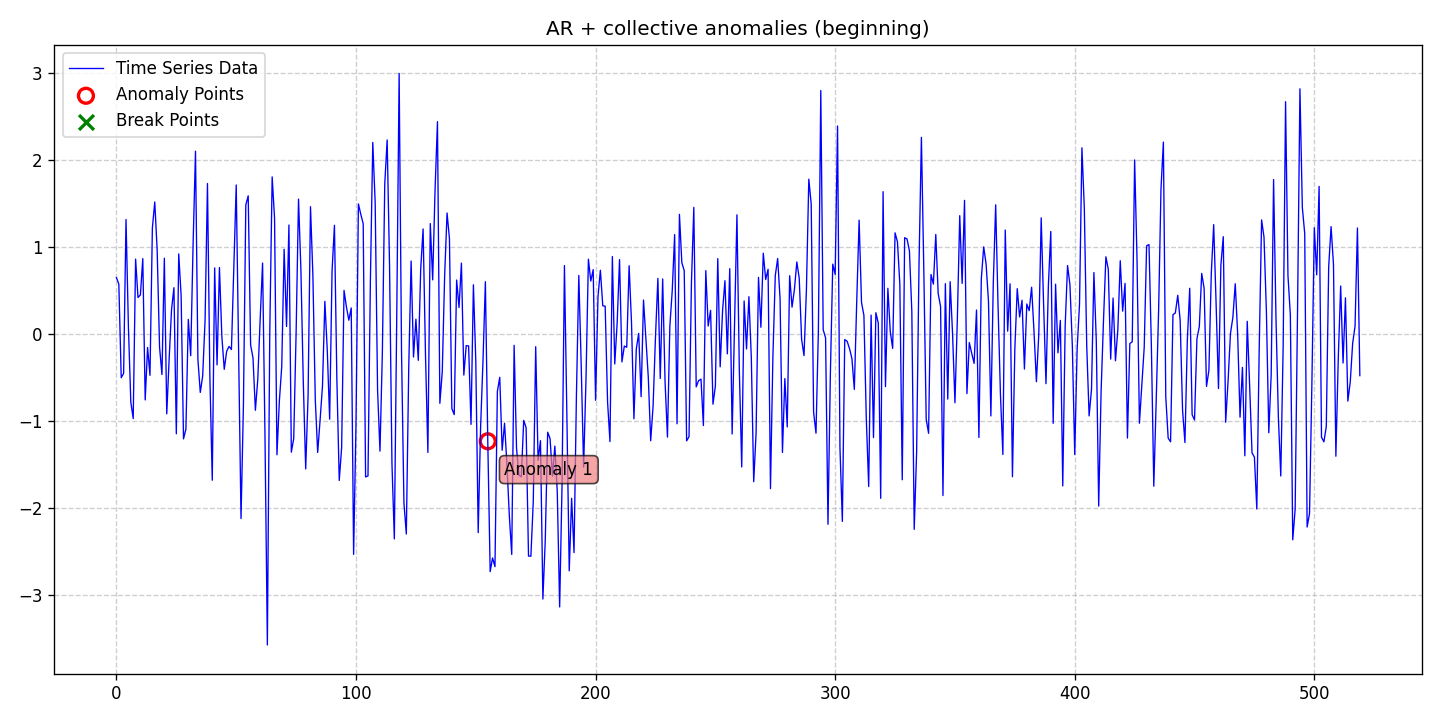

The file beside this chart, header and first rows:
date, data, stationary, det_lin_up, det_lin_down, det_quad, det_cubic, det_exp, det_damped, stoc_trend, volatility, single_seas, multiple_seas, point_anom_single, point_anom_multi, collect_anom, context_anom, mean_shift, var_shift, trend_shift, point_anom_count, point_anom_location, point_anom_point, collect_anom_count
2020-01-01, 0.6464, 0, 0, 0, 0, 0, 0, 0, 0, 0, 0, 0, 0, 0, 1, 0, 0, 0, 0, 0, none, , 1
2020-01-02, 0.571, 0, 0, 0, 0, 0, 0, 0, 0, 0, 0, 0, 0, 0, 1, 0, 0, 0, 0, 0, none, , 1
2020-01-03, -0.5033, 0, 0, 0, 0, 0, 0, 0, 0, 0, 0, 0, 0, 0, 1, 0, 0, 0, 0, 0, none, , 1
2020-01-04, -0.4529, 0, 0, 0, 0, 0, 0, 0, 0, 0, 0, 0, 0, 0, 1, 0, 0, 0, 0, 0, none, , 1
2020-01-05, 1.313, 0, 0, 0, 0, 0, 0, 0, 0, 0, 0, 0, 0, 0, 1, 0, 0, 0, 0, 0, none, , 1
2020-01-06, 0.0794, 0, 0, 0, 0, 0, 0, 0, 0, 0, 0, 0, 0, 0, 1, 0, 0, 0, 0, 0, none, , 1
2020-01-07, -0.7834, 0, 0, 0, 0, 0, 0, 0, 0, 0, 0, 0, 0, 0, 1, 0, 0, 0, 0, 0, none, , 1
2020-01-08, -0.9723, 0, 0, 0, 0, 0, 0, 0, 0, 0, 0, 0, 0, 0, 1, 0, 0, 0, 0, 0, none, , 1
2020-01-09, 0.8591, 0, 0, 0, 0, 0, 0, 0, 0, 0, 0, 0, 0, 0, 1, 0, 0, 0, 0, 0, none, , 1
2020-01-10, 0.418, 0, 0, 0, 0, 0, 0, 0, 0, 0, 0, 0, 0, 0, 1, 0, 0, 0, 0, 0, none, , 1
2020-01-11, 0.4474, 0, 0, 0, 0, 0, 0, 0, 0, 0, 0, 0, 0, 0, 1, 0, 0, 0, 0, 0, none, , 1
2020-01-12, 0.8645, 0, 0, 0, 0, 0, 0, 0, 0, 0, 0, 0, 0, 0, 1, 0, 0, 0, 0, 0, none, , 1
2020-01-13, -0.7583, 0, 0, 0, 0, 0, 0, 0, 0, 0, 0, 0, 0, 0, 1, 0, 0, 0, 0, 0, none, , 1
2020-01-14, -0.1561, 0, 0, 0, 0, 0, 0, 0, 0, 0, 0, 0, 0, 0, 1, 0, 0, 0, 0, 0, none, , 1
2020-01-15, -0.4759, 0, 0, 0, 0, 0, 0, 0, 0, 0, 0, 0, 0, 0, 1, 0, 0, 0, 0, 0, none, , 1
2020-01-16, 1.218, 0, 0, 0, 0, 0, 0, 0, 0, 0, 0, 0, 0, 0, 1, 0, 0, 0, 0, 0, none, , 1
2020-01-17, 1.515, 0, 0, 0, 0, 0, 0, 0, 0, 0, 0, 0, 0, 0, 1, 0, 0, 0, 0, 0, none, , 1
2020-01-18, 0.9613, 0, 0, 0, 0, 0, 0, 0, 0, 0, 0, 0, 0, 0, 1, 0, 0, 0, 0, 0, none, , 1
2020-01-19, -0.1532, 0, 0, 0, 0, 0, 0, 0, 0, 0, 0, 0, 0, 0, 1, 0, 0, 0, 0, 0, none, , 1
2020-01-20, -0.4671, 0, 0, 0, 0, 0, 0, 0, 0, 0, 0, 0, 0, 0, 1, 0, 0, 0, 0, 0, none, , 1
2020-01-21, 0.8697, 0, 0, 0, 0, 0, 0, 0, 0, 0, 0, 0, 0, 0, 1, 0, 0, 0, 0, 0, none, , 1
2020-01-22, -0.9187, 0, 0, 0, 0, 0, 0, 0, 0, 0, 0, 0, 0, 0, 1, 0, 0, 0, 0, 0, none, , 1
2020-01-23, -0.2893, 0, 0, 0, 0, 0, 0, 0, 0, 0, 0, 0, 0, 0, 1, 0, 0, 0, 0, 0, none, , 1
2020-01-24, 0.2788, 0, 0, 0, 0, 0, 0, 0, 0, 0, 0, 0, 0, 0, 1, 0, 0, 0, 0, 0, none, , 1
2020-01-25, 0.5306, 0, 0, 0, 0, 0, 0, 0, 0, 0, 0, 0, 0, 0, 1, 0, 0, 0, 0, 0, none, , 1
2020-01-26, -1.147, 0, 0, 0, 0, 0, 0, 0, 0, 0, 0, 0, 0, 0, 1, 0, 0, 0, 0, 0, none, , 1
2020-01-27, 0.9184, 0, 0, 0, 0, 0, 0, 0, 0, 0, 0, 0, 0, 0, 1, 0, 0, 0, 0, 0, none, , 1
2020-01-28, 0.442, 0, 0, 0, 0, 0, 0, 0, 0, 0, 0, 0, 0, 0, 1, 0, 0, 0, 0, 0, none, , 1
2020-01-29, -1.206, 0, 0, 0, 0, 0, 0, 0, 0, 0, 0, 0, 0, 0, 1, 0, 0, 0, 0, 0, none, , 1
2020-01-30, -1.094, 0, 0, 0, 0, 0, 0, 0, 0, 0, 0, 0, 0, 0, 1, 0, 0, 0, 0, 0, none, , 1
2020-01-31, 0.1667, 0, 0, 0, 0, 0, 0, 0, 0, 0, 0, 0, 0, 0, 1, 0, 0, 0, 0, 0, none, , 1
2020-02-01, -0.25, 0, 0, 0, 0, 0, 0, 0, 0, 0, 0, 0, 0, 0, 1, 0, 0, 0, 0, 0, none, , 1
2020-02-02, 1.031, 0, 0, 0, 0, 0, 0, 0, 0, 0, 0, 0, 0, 0, 1, 0, 0, 0, 0, 0, none, , 1
2020-02-03, 2.098, 0, 0, 0, 0, 0, 0, 0, 0, 0, 0, 0, 0, 0, 1, 0, 0, 0, 0, 0, none, , 1
2020-02-04, -0.2916, 0, 0, 0, 0, 0, 0, 0, 0, 0, 0, 0, 0, 0, 1, 0, 0, 0, 0, 0, none, , 1
2020-02-05, -0.6725, 0, 0, 0, 0, 0, 0, 0, 0, 0, 0, 0, 0, 0, 1, 0, 0, 0, 0, 0, none, , 1
2020-02-06, -0.4827, 0, 0, 0, 0, 0, 0, 0, 0, 0, 0, 0, 0, 0, 1, 0, 0, 0, 0, 0, none, , 1
2020-02-07, 0.1558, 0, 0, 0, 0, 0, 0, 0, 0, 0, 0, 0, 0, 0, 1, 0, 0, 0, 0, 0, none, , 1
2020-02-08, 1.727, 0, 0, 0, 0, 0, 0, 0, 0, 0, 0, 0, 0, 0, 1, 0, 0, 0, 0, 0, none, , 1
2020-02-09, -0.4929, 0, 0, 0, 0, 0, 0, 0, 0, 0, 0, 0, 0, 0, 1, 0, 0, 0, 0, 0, none, , 1
2020-02-10, -1.681, 0, 0, 0, 0, 0, 0, 0, 0, 0, 0, 0, 0, 0, 1, 0, 0, 0, 0, 0, none, , 1
2020-02-11, 0.758, 0, 0, 0, 0, 0, 0, 0, 0, 0, 0, 0, 0, 0, 1, 0, 0, 0, 0, 0, none, , 1
2020-02-12, -0.356, 0, 0, 0, 0, 0, 0, 0, 0, 0, 0, 0, 0, 0, 1, 0, 0, 0, 0, 0, none, , 1
2020-02-13, 0.762, 0, 0, 0, 0, 0, 0, 0, 0, 0, 0, 0, 0, 0, 1, 0, 0, 0, 0, 0, none, , 1
2020-02-14, -0.02881, 0, 0, 0, 0, 0, 0, 0, 0, 0, 0, 0, 0, 0, 1, 0, 0, 0, 0, 0, none, , 1
2020-02-15, -0.4065, 0, 0, 0, 0, 0, 0, 0, 0, 0, 0, 0, 0, 0, 1, 0, 0, 0, 0, 0, none, , 1
2020-02-16, -0.2001, 0, 0, 0, 0, 0, 0, 0, 0, 0, 0, 0, 0, 0, 1, 0, 0, 0, 0, 0, none, , 1
2020-02-17, -0.1439, 0, 0, 0, 0, 0, 0, 0, 0, 0, 0, 0, 0, 0, 1, 0, 0, 0, 0, 0, none, , 1
2020-02-18, -0.1793, 0, 0, 0, 0, 0, 0, 0, 0, 0, 0, 0, 0, 0, 1, 0, 0, 0, 0, 0, none, , 1
2020-02-19, 0.7876, 0, 0, 0, 0, 0, 0, 0, 0, 0, 0, 0, 0, 0, 1, 0, 0, 0, 0, 0, none, , 1
2020-02-20, 1.71, 0, 0, 0, 0, 0, 0, 0, 0, 0, 0, 0, 0, 0, 1, 0, 0, 0, 0, 0, none, , 1
2020-02-21, -0.1785, 0, 0, 0, 0, 0, 0, 0, 0, 0, 0, 0, 0, 0, 1, 0, 0, 0, 0, 0, none, , 1
2020-02-22, -2.121, 0, 0, 0, 0, 0, 0, 0, 0, 0, 0, 0, 0, 0, 1, 0, 0, 0, 0, 0, none, , 1
2020-02-23, -0.8306, 0, 0, 0, 0, 0, 0, 0, 0, 0, 0, 0, 0, 0, 1, 0, 0, 0, 0, 0, none, , 1
2020-02-24, 1.481, 0, 0, 0, 0, 0, 0, 0, 0, 0, 0, 0, 0, 0, 1, 0, 0, 0, 0, 0, none, , 1
2020-02-25, 1.586, 0, 0, 0, 0, 0, 0, 0, 0, 0, 0, 0, 0, 0, 1, 0, 0, 0, 0, 0, none, , 1
2020-02-26, -0.1262, 0, 0, 0, 0, 0, 0, 0, 0, 0, 0, 0, 0, 0, 1, 0, 0, 0, 0, 0, none, , 1
2020-02-27, -0.2756, 0, 0, 0, 0, 0, 0, 0, 0, 0, 0, 0, 0, 0, 1, 0, 0, 0, 0, 0, none, , 1
2020-02-28, -0.877, 0, 0, 0, 0, 0, 0, 0, 0, 0, 0, 0, 0, 0, 1, 0, 0, 0, 0, 0, none, , 1
2020-02-29, -0.5194, 0, 0, 0, 0, 0, 0, 0, 0, 0, 0, 0, 0, 0, 1, 0, 0, 0, 0, 0, none, , 1
... 460 more rows
